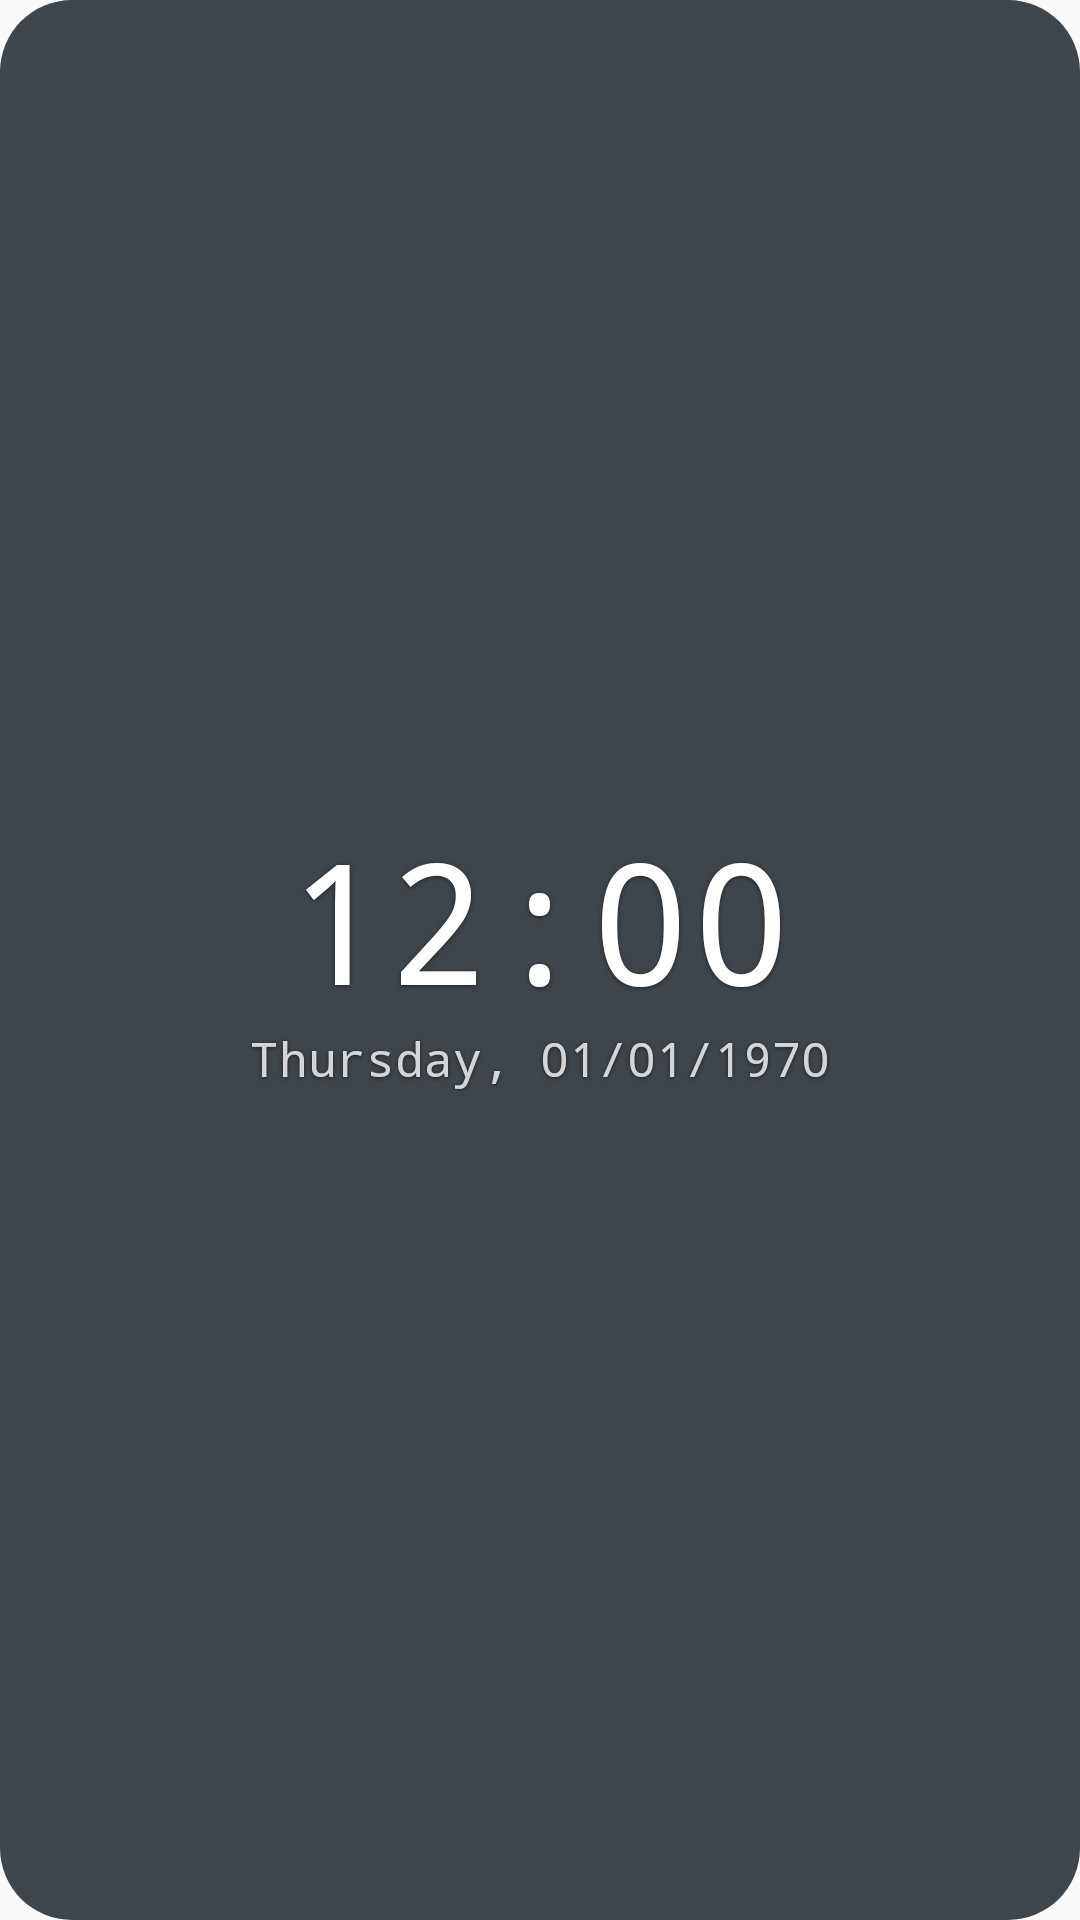

This screen was rendered from an Android layout file. Write that file and the resources it references.
<!-- AndroidManifest.xml: application theme Theme.WidgetPremium -->
<!-- res/layout/widget_clock_mono_l.xml -->
<?xml version="1.0" encoding="utf-8"?>
<FrameLayout xmlns:android="http://schemas.android.com/apk/res/android"
    android:id="@+id/widget_root"
    android:layout_width="match_parent"
    android:layout_height="match_parent">

    <ImageView
        android:id="@+id/clock_bg"
        android:layout_width="match_parent"
        android:layout_height="match_parent"
        android:importantForAccessibility="no"
        android:scaleType="fitXY"
        android:src="@drawable/widget_bg" />

    <include layout="@layout/widget_fx" />

    <LinearLayout
        android:layout_width="match_parent"
        android:layout_height="match_parent"
        android:gravity="center"
        android:orientation="vertical"
        android:padding="12dp">

    <LinearLayout
        android:layout_width="wrap_content"
        android:layout_height="wrap_content"
        android:gravity="top"
        android:orientation="horizontal">
        <TextClock
            android:id="@+id/clock_time"
            android:layout_width="wrap_content"
            android:layout_height="wrap_content"
            android:format12Hour="h:mm"
            android:format24Hour="HH:mm"
            android:includeFontPadding="false"
            android:shadowColor="#80000000"
            android:shadowDx="0"
            android:shadowDy="1"
            android:shadowRadius="3"
            android:textColor="#FFFFFFFF"
            android:textSize="56sp" 
        android:fontFamily="monospace"/>
        <TextClock
            android:id="@+id/clock_sec"
            android:layout_width="wrap_content"
            android:layout_height="wrap_content"
            android:layout_marginLeft="4dp"
            android:format12Hour="ss"
            android:format24Hour="ss"
            android:includeFontPadding="false"
            android:shadowColor="#80000000"
            android:shadowDx="0"
            android:shadowDy="1"
            android:shadowRadius="3"
            android:textColor="#CCFFFFFF"
            android:textSize="20sp"
            android:visibility="gone" 
        android:fontFamily="monospace"/>
    </LinearLayout>

    <TextClock
        android:id="@+id/clock_date"
        android:layout_width="wrap_content"
        android:layout_height="wrap_content"
        android:format12Hour="EEEE, dd/MM/yyyy"
        android:format24Hour="EEEE, dd/MM/yyyy"
        android:shadowColor="#80000000"
        android:shadowDx="0"
        android:shadowDy="1"
        android:shadowRadius="3"
        android:textColor="#CCFFFFFF"
        android:textSize="16sp" 
        android:ellipsize="end"
        android:maxLines="1"
        android:fontFamily="monospace"/>

    <TextView
        android:id="@+id/clock_label"
        android:layout_width="wrap_content"
        android:layout_height="wrap_content"
        android:layout_marginTop="2dp"
        android:ellipsize="end"
        android:maxLines="1"
        android:shadowColor="#80000000"
        android:shadowDx="0"
        android:shadowDy="1"
        android:shadowRadius="3"
        android:textColor="#B3FFFFFF"
        android:textSize="13sp"
        android:visibility="gone" 
        android:fontFamily="monospace"/>

</LinearLayout>
</FrameLayout>
<!-- res/layout/widget_fx.xml (included above) -->
<?xml version="1.0" encoding="utf-8"?>
<FrameLayout xmlns:android="http://schemas.android.com/apk/res/android"
    android:id="@+id/fx_box"
    android:layout_width="match_parent"
    android:layout_height="match_parent"
    android:visibility="gone">

    <ProgressBar
        android:id="@+id/fx_sun"
        android:layout_width="match_parent"
        android:layout_height="match_parent"
        android:importantForAccessibility="no"
        android:indeterminate="true"
        android:indeterminateDrawable="@drawable/fx_sun"
        android:indeterminateOnly="false"
        android:visibility="gone" />

    <ProgressBar
        android:id="@+id/fx_stars"
        android:layout_width="match_parent"
        android:layout_height="match_parent"
        android:importantForAccessibility="no"
        android:indeterminate="true"
        android:indeterminateDrawable="@drawable/fx_stars"
        android:indeterminateOnly="false"
        android:visibility="gone" />

    <ProgressBar
        android:id="@+id/fx_clouds"
        android:layout_width="match_parent"
        android:layout_height="match_parent"
        android:importantForAccessibility="no"
        android:indeterminate="true"
        android:indeterminateDrawable="@drawable/fx_clouds"
        android:indeterminateOnly="false"
        android:visibility="gone" />

    <ProgressBar
        android:id="@+id/fx_rain"
        android:layout_width="match_parent"
        android:layout_height="match_parent"
        android:importantForAccessibility="no"
        android:indeterminate="true"
        android:indeterminateDrawable="@drawable/fx_rain"
        android:indeterminateOnly="false"
        android:visibility="gone" />

    <ProgressBar
        android:id="@+id/fx_flash"
        android:layout_width="match_parent"
        android:layout_height="match_parent"
        android:importantForAccessibility="no"
        android:indeterminate="true"
        android:indeterminateDrawable="@drawable/fx_flash"
        android:indeterminateOnly="false"
        android:visibility="gone" />

    <ProgressBar
        android:id="@+id/fx_snow"
        android:layout_width="match_parent"
        android:layout_height="match_parent"
        android:importantForAccessibility="no"
        android:indeterminate="true"
        android:indeterminateDrawable="@drawable/fx_snow"
        android:indeterminateOnly="false"
        android:visibility="gone" />

    <ProgressBar
        android:id="@+id/fx_fog"
        android:layout_width="match_parent"
        android:layout_height="match_parent"
        android:importantForAccessibility="no"
        android:indeterminate="true"
        android:indeterminateDrawable="@drawable/fx_fog"
        android:indeterminateOnly="false"
        android:visibility="gone" />

</FrameLayout>
<!-- resources referenced by this layout -->
<resources>
  <!-- drawable fx_clouds (drawable) -->
  <?xml version="1.0" encoding="utf-8"?>
  <animated-vector xmlns:android="http://schemas.android.com/apk/res/android"
      android:drawable="@drawable/fx_clouds_vec">
      <target
          android:name="a"
          android:animation="@animator/fx_clouds_a" />
      <target
          android:name="b"
          android:animation="@animator/fx_clouds_b" />
      <target
          android:name="c"
          android:animation="@animator/fx_clouds_c" />
  </animated-vector>
  <!-- drawable fx_flash (drawable) -->
  <?xml version="1.0" encoding="utf-8"?>
  <animated-vector xmlns:android="http://schemas.android.com/apk/res/android"
      android:drawable="@drawable/fx_flash_vec">
      <target
          android:name="flash"
          android:animation="@animator/fx_flash_flash" />
      <target
          android:name="bolt"
          android:animation="@animator/fx_flash_bolt" />
  </animated-vector>
  <!-- drawable fx_fog (drawable) -->
  <?xml version="1.0" encoding="utf-8"?>
  <animated-vector xmlns:android="http://schemas.android.com/apk/res/android"
      android:drawable="@drawable/fx_fog_vec">
      <target
          android:name="a"
          android:animation="@animator/fx_fog_a" />
      <target
          android:name="b"
          android:animation="@animator/fx_fog_b" />
      <target
          android:name="c"
          android:animation="@animator/fx_fog_c" />
  </animated-vector>
  <!-- drawable fx_snow (drawable) -->
  <?xml version="1.0" encoding="utf-8"?>
  <animated-vector xmlns:android="http://schemas.android.com/apk/res/android"
      android:drawable="@drawable/fx_snow_vec">
      <target
          android:name="far"
          android:animation="@animator/fx_snow_far" />
      <target
          android:name="mid"
          android:animation="@animator/fx_snow_mid" />
      <target
          android:name="near"
          android:animation="@animator/fx_snow_near" />
  </animated-vector>
  <!-- drawable fx_sun (drawable) -->
  <?xml version="1.0" encoding="utf-8"?>
  <animated-vector xmlns:android="http://schemas.android.com/apk/res/android"
      android:drawable="@drawable/fx_sun_vec">
      <target
          android:name="glow"
          android:animation="@animator/fx_sun_glow" />
      <target
          android:name="rays"
          android:animation="@animator/fx_sun_rays" />
  </animated-vector>
  <!-- drawable widget_bg (drawable) -->
  <?xml version="1.0" encoding="utf-8"?>
  <shape xmlns:android="http://schemas.android.com/apk/res/android" android:shape="rectangle">
      <solid android:color="#CC101820" />
      <corners android:radius="24dp" />
  </shape>
  <style name="Theme.WidgetPremium" parent="android:Theme.Material.Light.NoActionBar" />
  <!-- drawable fx_flash_vec (drawable) -->
  <?xml version="1.0" encoding="utf-8"?>
  <vector xmlns:android="http://schemas.android.com/apk/res/android"
      android:width="240dp"
      android:height="120dp"
      android:viewportWidth="240"
      android:viewportHeight="120">
      <clip-path android:pathData="M0,0H240V120H0Z" />
      <path
          android:name="flash"
          android:fillAlpha="0"
          android:fillColor="#FFFFFF"
          android:pathData="M0,0H240V120H0Z" />
      <path
          android:name="bolt"
          android:fillAlpha="0"
          android:fillColor="#FFF3A8"
          android:pathData="M139,30L125.8,63L137.8,63L127,90L151,54L139,54Z" />
  </vector>
</resources>
